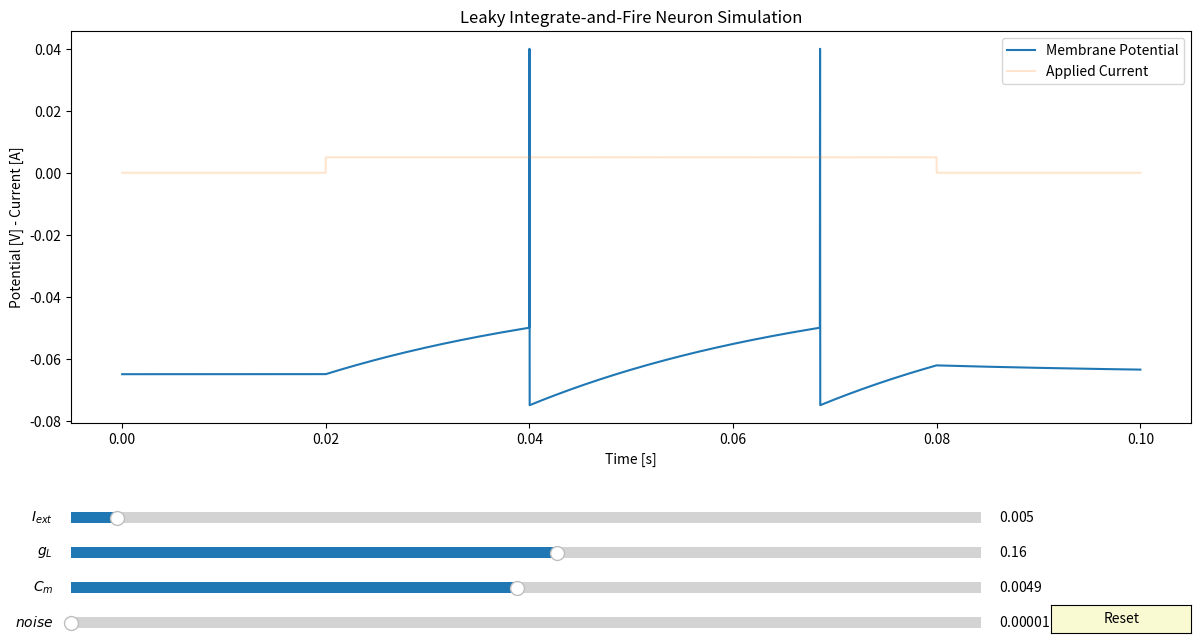

Write the Python code that produced this figure.
import numpy as np
import matplotlib.pyplot as plt
from matplotlib.pyplot import Button, Slider

# ==============================================================================#


def LIF(_I=0.005, gl=0.16, Cm=0.0049, noise=0.00001):

    ######### Constants
    El = -0.065  # restint membrane potential [V]
    Erest = -0.075

    thresh = -0.050  # spiking threshold [V]

    ######### Experimental Setup
    # TIME
    T = 0.100  # total simulation length [s]
    dt = 0.00002  # step size [s]
    time = np.arange(0, T + dt, dt)  # step values [s]
    # VOLTAGE
    V = np.empty(len(time))  # array for saving Voltage history
    V[0] = El  # set initial to resting potential
    # CURRENT
    I = np.zeros(len(time))
    noi = np.random.normal(0, noise, 3000)
    I[1000:4000] = _I + noi
    # [redacted]
    # noise = np.random.normal(0, 0.1, I.shape)
    # I = I + noise
    # till here
    ######### Measurements
    spikes = 0  # counter for number of spikes

    ######### Simulation
    for i in range(1, len(time)):
        # use "I - V/R = C * dV/dT" to get this equation
        dV = ((I[i] - gl * (V[i - 1] - El)) / Cm) * dt
        V[i] = V[i - 1] + dV

        # in case we exceed threshold
        if V[i] > thresh:
            V[i - 1] = 0.04  # set the last step to spike value
            V[i] = Erest  # current step is resting membrane potential
            spikes += 1  # count spike

    return V, I


# def I_values(_I=0.005, noise=0.00001, time=None):
#     I = np.zeros(len(time))
#     noi = np.random.normal(0, noise, 3000)
#     I[1000:4000] = _I + noi
#     return I


# ==============================================================================#


def start_LIF_sim():
    # time parameters for plotting
    T = 0.100  # total simulation length [s]
    dt = 0.00002  # step size [s]
    time = np.arange(0, T + dt, dt)  # step values [s]

    # initial parameters
    I_init = 0.005
    gl_init = 0.16
    Cm_init = 0.0049
    noise_init = 0.00001

    # update functions for lines
    V, I = LIF(_I=I_init, gl=gl_init, Cm=Cm_init, noise=noise_init)
    # I = I_values(_I=I_init, noise=noise_init, time=time)

    ######### Plotting
    axis_color = "lightgoldenrodyellow"

    fig = plt.figure("Leaky Integrate-and-Fire Neuron", figsize=(14, 7))
    ax = fig.add_subplot(111)
    plt.title("Leaky Integrate-and-Fire Neuron Simulation")
    fig.subplots_adjust(left=0.1, bottom=0.32)

    # plot lines
    line = plt.plot(time, V, label="Membrane Potential")[0]
    line2 = plt.plot(time, I, label="Applied Current", alpha=0.2)[0]

    # add legend
    plt.legend(loc="upper right")

    # add axis labels
    plt.ylabel("Potential [V] - Current [A]")
    plt.xlabel("Time [s]")

    # define sliders (position, color, inital value, parameter, etc...)
    I_slider_axis = plt.axes([0.1, 0.17, 0.65, 0.03], facecolor=axis_color)
    I_slider = Slider(I_slider_axis, "$I_{ext}$", 0.0, 0.1, valinit=I_init)

    gl_slider_axis = plt.axes([0.1, 0.12, 0.65, 0.03], facecolor=axis_color)
    gl_slider = Slider(gl_slider_axis, "$g_{L}$", 0.0, 0.3, valinit=gl_init)

    Cm_slider_axis = plt.axes([0.1, 0.07, 0.65, 0.03], facecolor=axis_color)
    Cm_slider = Slider(Cm_slider_axis, "$C_{m}$", 0.0, 0.01, valinit=Cm_init)

    noise_slider_axis = plt.axes([0.1, 0.02, 0.65, 0.03], facecolor=axis_color)
    noise_slider = Slider(noise_slider_axis, "$noise$", 0.0, 0.05, valinit=noise_init)

    # update functions
    def update(val):
        Vt, It = LIF(I_slider.val, gl_slider.val, Cm_slider.val, noise_slider.val)
        line.set_ydata(
            Vt
            # LIF(I_slider.val, gl_slider.val, Cm_slider.val, noise_slider.val)
        )
        # line2.set_ydata(I_values(I_slider.val, noise_slider.val, time=time))
        line2.set_ydata(It)

    # update, if any slider is moved
    I_slider.on_changed(update)
    gl_slider.on_changed(update)
    Cm_slider.on_changed(update)
    noise_slider.on_changed(update)

    # Add a button for resetting the parameters
    reset_button_ax = plt.axes([0.8, 0.02, 0.1, 0.04])
    reset_button = Button(
        reset_button_ax, "Reset", color=axis_color, hovercolor="0.975"
    )

    # event of resert button being clicked
    def reset_button_was_clicked(event):
        I_slider.reset()
        gl_slider.reset()
        Cm_slider.reset()
        noise_slider.reset()

    reset_button.on_clicked(reset_button_was_clicked)

    plt.show()


# ==============================================================================#

if __name__ == "__main__":
    start_LIF_sim()
